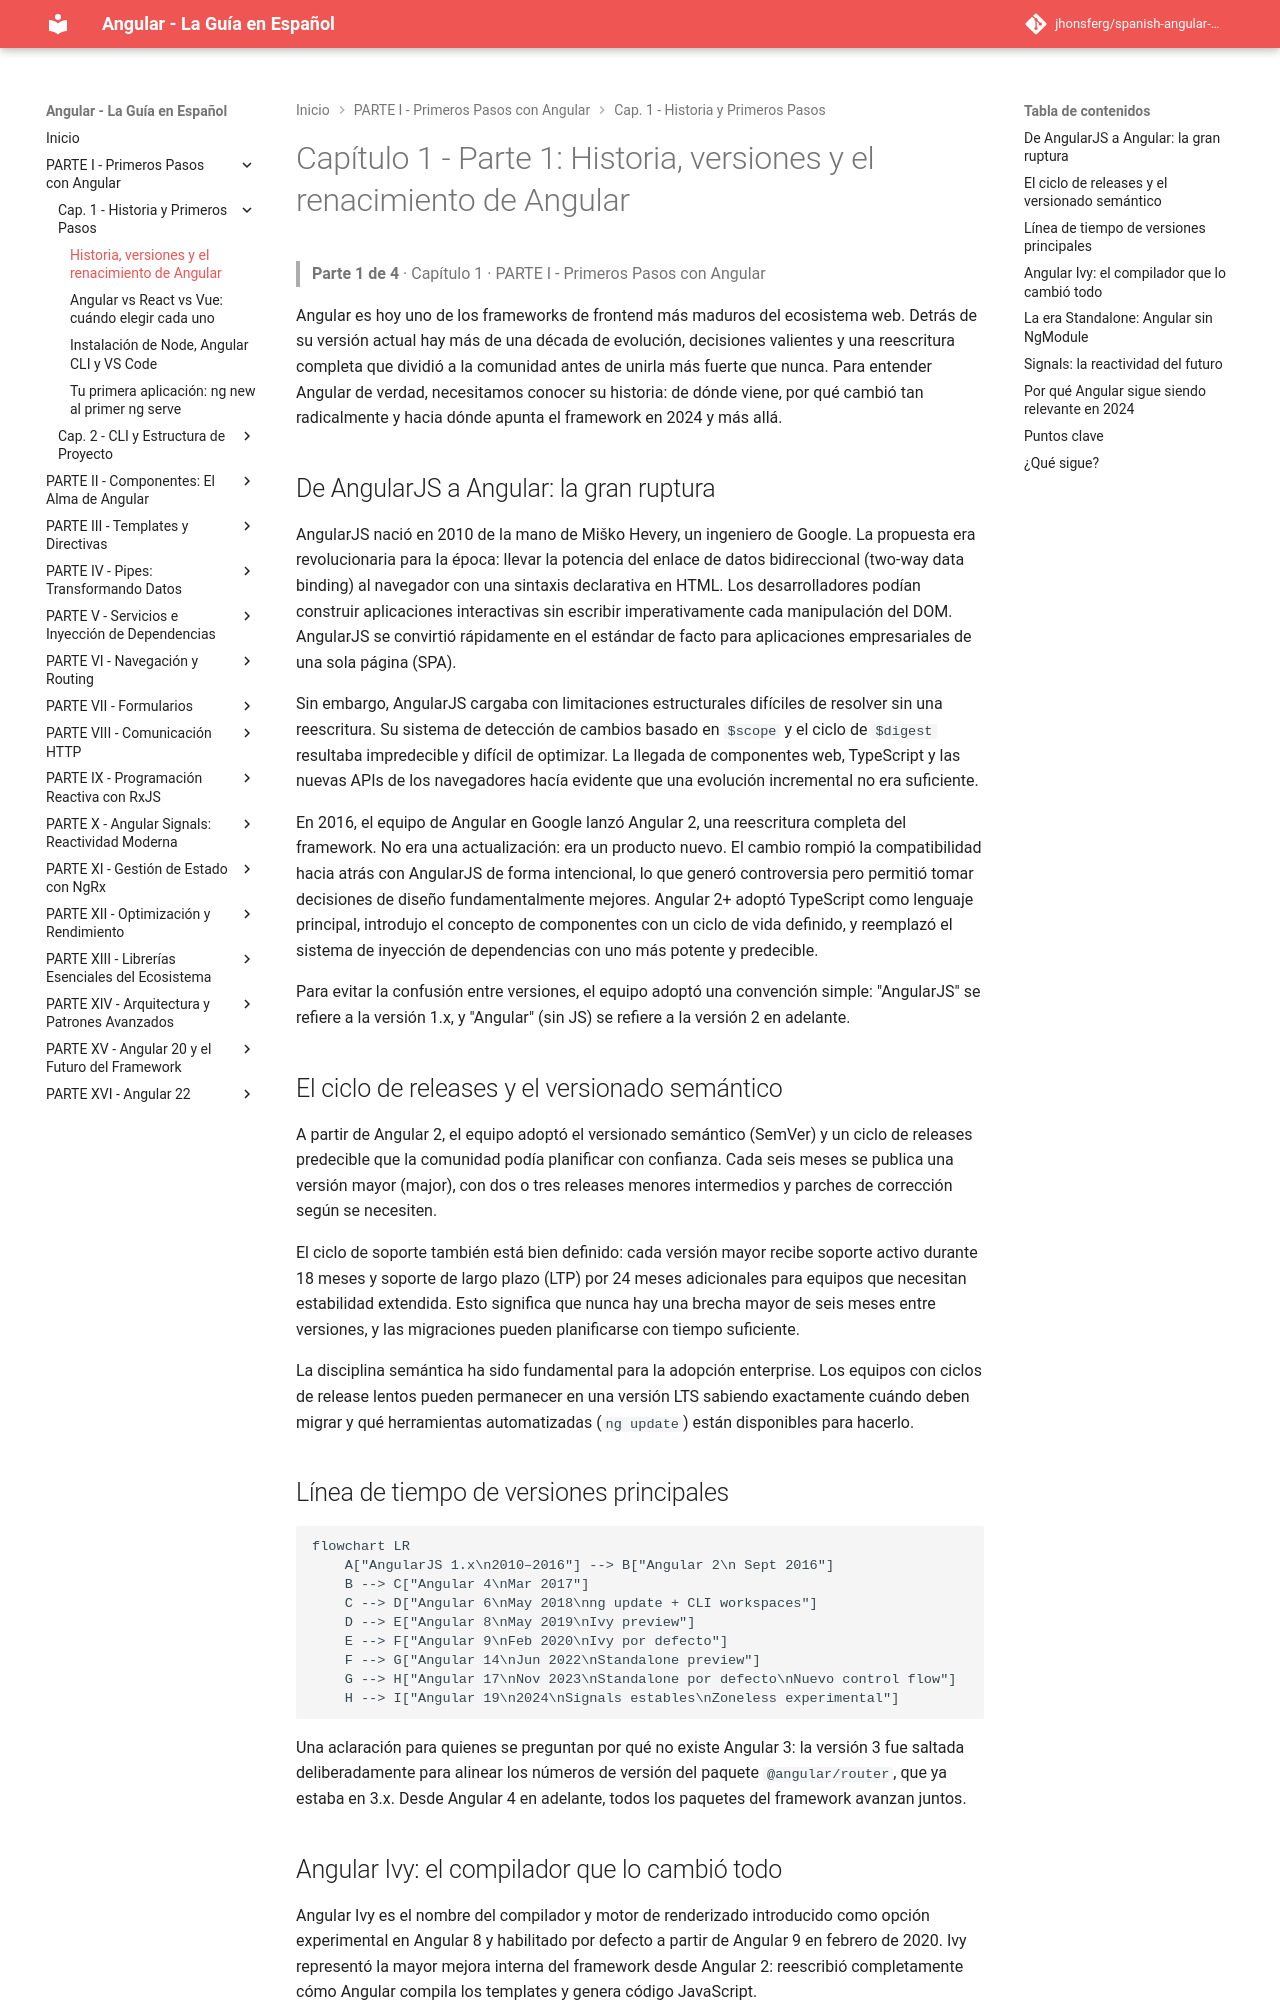

repository: jhonsferg/spanish-angular-guide · page: 01-historia-y-primeros-pasos/1-historia-versiones-y-el-renacimiento-de-angular/index.html · generator: mkdocs

# Capítulo 1 - Parte 1: Historia, versiones y el renacimiento de Angular

> **Parte 1 de 4** · Capítulo 1 · PARTE I - Primeros Pasos con Angular

Angular es hoy uno de los frameworks de frontend más maduros del ecosistema web. Detrás de su versión actual hay más de una década de evolución, decisiones valientes y una reescritura completa que dividió a la comunidad antes de unirla más fuerte que nunca. Para entender Angular de verdad, necesitamos conocer su historia: de dónde viene, por qué cambió tan radicalmente y hacia dónde apunta el framework en 2024 y más allá.

## De AngularJS a Angular: la gran ruptura

AngularJS nació en 2010 de la mano de Miško Hevery, un ingeniero de Google. La propuesta era revolucionaria para la época: llevar la potencia del enlace de datos bidireccional (two-way data binding) al navegador con una sintaxis declarativa en HTML. Los desarrolladores podían construir aplicaciones interactivas sin escribir imperativamente cada manipulación del DOM. AngularJS se convirtió rápidamente en el estándar de facto para aplicaciones empresariales de una sola página (SPA).

Sin embargo, AngularJS cargaba con limitaciones estructurales difíciles de resolver sin una reescritura. Su sistema de detección de cambios basado en `$scope` y el ciclo de `$digest` resultaba impredecible y difícil de optimizar. La llegada de componentes web, TypeScript y las nuevas APIs de los navegadores hacía evidente que una evolución incremental no era suficiente.

En 2016, el equipo de Angular en Google lanzó Angular 2, una reescritura completa del framework. No era una actualización: era un producto nuevo. El cambio rompió la compatibilidad hacia atrás con AngularJS de forma intencional, lo que generó controversia pero permitió tomar decisiones de diseño fundamentalmente mejores. Angular 2+ adoptó TypeScript como lenguaje principal, introdujo el concepto de componentes con un ciclo de vida definido, y reemplazó el sistema de inyección de dependencias con uno más potente y predecible.

Para evitar la confusión entre versiones, el equipo adoptó una convención simple: "AngularJS" se refiere a la versión 1.x, y "Angular" (sin JS) se refiere a la versión 2 en adelante.

## El ciclo de releases y el versionado semántico

A partir de Angular 2, el equipo adoptó el versionado semántico (SemVer) y un ciclo de releases predecible que la comunidad podía planificar con confianza. Cada seis meses se publica una versión mayor (major), con dos o tres releases menores intermedios y parches de corrección según se necesiten.

El ciclo de soporte también está bien definido: cada versión mayor recibe soporte activo durante 18 meses y soporte de largo plazo (LTP) por 24 meses adicionales para equipos que necesitan estabilidad extendida. Esto significa que nunca hay una brecha mayor de seis meses entre versiones, y las migraciones pueden planificarse con tiempo suficiente.

La disciplina semántica ha sido fundamental para la adopción enterprise. Los equipos con ciclos de release lentos pueden permanecer en una versión LTS sabiendo exactamente cuándo deben migrar y qué herramientas automatizadas (`ng update`) están disponibles para hacerlo.

## Línea de tiempo de versiones principales

```mermaid
flowchart LR
    A["AngularJS 1.x\n2010–2016"] --> B["Angular 2\n Sept 2016"]
    B --> C["Angular 4\nMar 2017"]
    C --> D["Angular 6\nMay 2018\nng update + CLI workspaces"]
    D --> E["Angular 8\nMay 2019\nIvy preview"]
    E --> F["Angular 9\nFeb 2020\nIvy por defecto"]
    F --> G["Angular 14\nJun 2022\nStandalone preview"]
    G --> H["Angular 17\nNov 2023\nStandalone por defecto\nNuevo control flow"]
    H --> I["Angular 19\n2024\nSignals estables\nZoneless experimental"]
```

Una aclaración para quienes se preguntan por qué no existe Angular 3: la versión 3 fue saltada deliberadamente para alinear los números de versión del paquete `@angular/router`, que ya estaba en 3.x. Desde Angular 4 en adelante, todos los paquetes del framework avanzan juntos.
